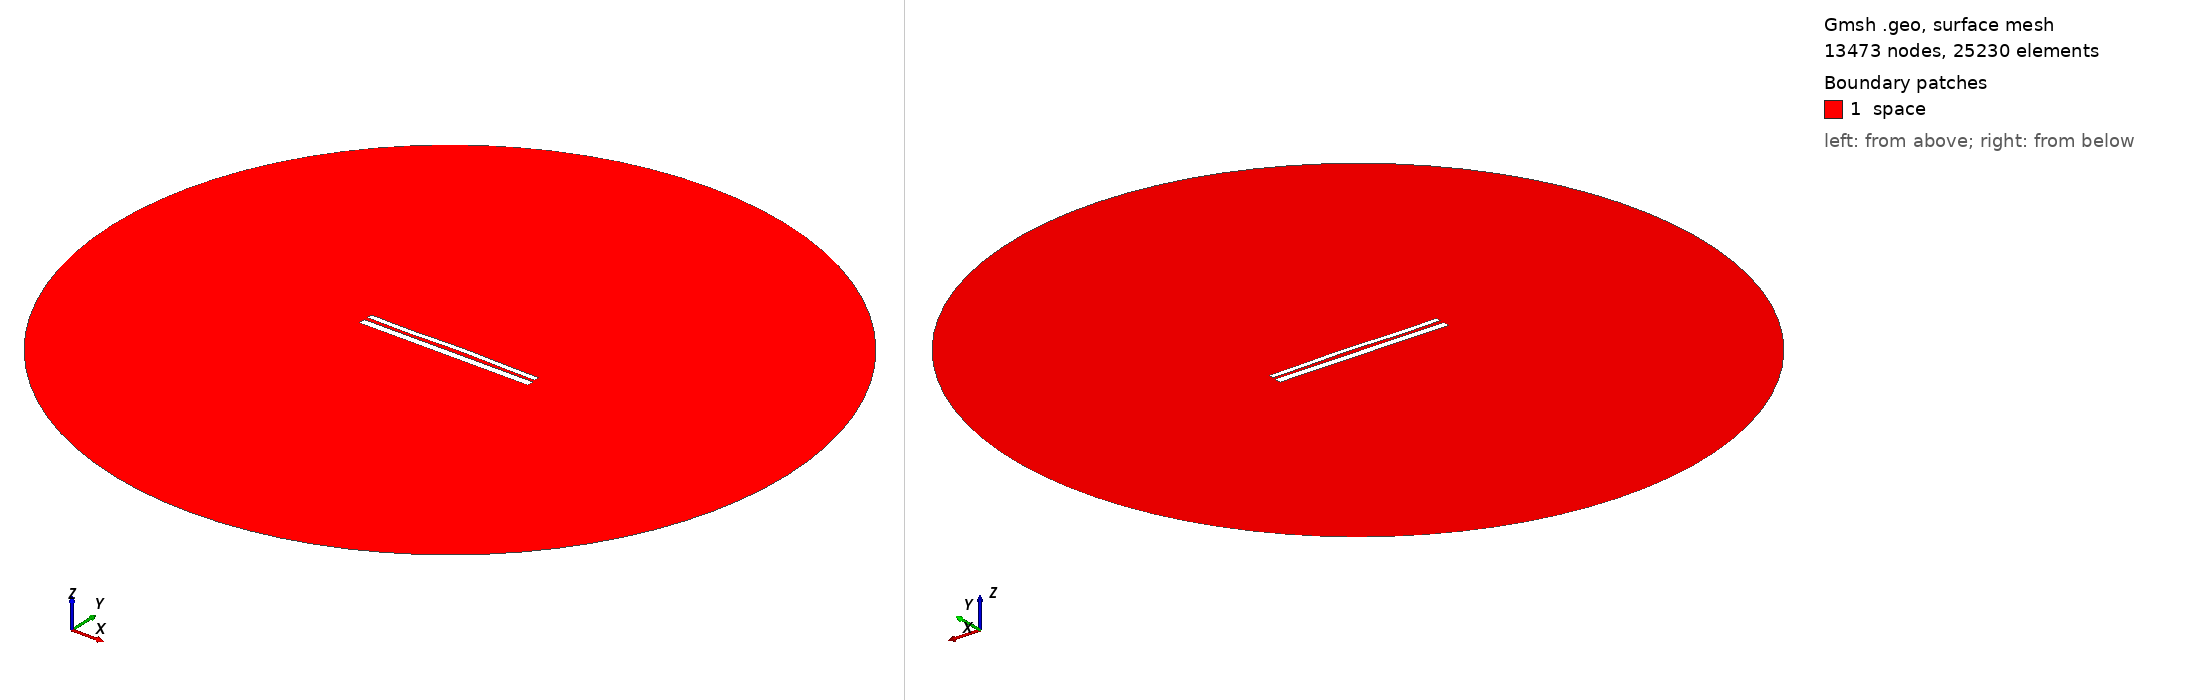

Gmsh geometry script, surface-meshed: 13473 nodes, 25230 surface elements. Boundary patches (legend numbers): 1 space. Left view from above one corner, right view from below the opposite corner. Legend entries are the model's physical surfaces. The drawing asked Gmsh for element sizes between 1% and 20% of the model's largest extent; the script's own settings can give other sizes.

=== 10726.geo (drawn) ===
//---------------------------------------
// Geometry kernel
//---------------------------------------

SetFactory("OpenCASCADE");



//---------------------------------------
// Parameters of the geometry
//---------------------------------------

// Overetch of the upper plate
overetch = 0.375;

// Distance between the plates
distance = 2.0;

// Discretization over the x axis (for the deformation)
nx = 50; 

// Length of the plate
L = 100 - overetch; 

// Number of modes
n = 4; 

// 1st mode coefficient
coeff(1) = -0.15;
beta(1) = 0.596864 * 3.1415926535 / L;

// 2nd mode coefficient
coeff(2) = 0.15;
beta(2) = 1.49418 * 3.1415926535 / L;

// 3rd mode coefficient
coeff(3) = -0.15;
beta(3) = 2.50025 * 3.1415926535 / L;

// 4th mode coefficient
coeff(4) = -0.15;
beta(4) = 3.49999 * 3.1415926535 / L;



//---------------------------------------
// Upper plate (deformed rectangle)
//---------------------------------------

// Coordiantes of the upper plate
xmin = -50;
xmax = 50 - overetch;

// Height of the upper plate
yheight = 4 - 2 * overetch;

// Indexes of the points
UpperID[] = {};
LowerID[] = {};
LeftID[] = {};
RightID[] = {};

// Point index
p = 1;

// Horizontal edges
For i In {1:nx}
    x = xmin + (i-1)*(xmax - xmin)/(nx-1);

    y_bottom = distance / 2 + overetch;
    For j In {1:n}
        C = (Cosh(beta(j)*L) + Cos(beta(j)*L)) / (Sinh(beta(j)*L) + Sin(beta(j)*L));
        y_bottom  = y_bottom + coeff(j) * (Cosh(beta(j)*(x+50)) - Cos(beta(j)*(x+50)) - C * (Sinh(beta(j)*(x+50)) - Sin(beta(j)*(x+50))));
    EndFor

    y_top = y_bottom + yheight;

    Point(p) = {x, y_top, 0, 1.0};
    UpperID[i] = p;
    p = p + 1;

    Point(p) = {x, y_bottom, 0, 1.0};
    LowerID[i] = p;
    p = p + 1;
EndFor

// Create point lists
UpperPts[] = {}; LowerPts[] = {};
For i In {1:nx}
  UpperPts[] += {UpperID[i]};
  LowerPts[] += {LowerID[i]};
EndFor

// Build splines
Spline(1) = {UpperPts[]};
Spline(2) = {LowerPts[]};
Line(3) = {LowerPts[nx-1], UpperPts[nx-1]};
Line(4) = {LowerPts[0], UpperPts[0]};

// Build the plane surface
Curve Loop(1) = {2, 3, -1, -4};
Plane Surface(1) = {1};



//---------------------------------------
// Lower plate (rectangle)
//---------------------------------------

// Vertices
Point(1001) = {-50, -1, 0, 1.0};
Point(1002) = { 50, -1, 0, 1.0};
Point(1003) = { 50,  -5, 0, 1.0};
Point(1004) = {-50,  -5, 0, 1.0};

// Edges
Line(5) = {1001, 1002};
Line(6) = {1002, 1003};
Line(7) = {1003, 1004};
Line(8) = {1004, 1001};

// Plane surface
Line Loop(2) = {5, 6, 7, 8};
Plane Surface(2) = {2}; 



//---------------------------------------
// Outer (fictious) boundary
//---------------------------------------

// Points
Point(1005) = {0, 0, 0};       // Center
Point(1006) = {200, 0, 0};     // Start point
Point(1007) = {0, 200, 0};     // 90 degrees
Point(1008) = {-200, 0, 0};    // 180 degrees
Point(1009) = {0, -200, 0};    // 270 degrees

// Circle arcs (each needs start, center, end)
Circle(9) = {1006, 1005, 1007};
Circle(10) = {1007, 1005, 1008};
Circle(11) = {1008, 1005, 1009};
Circle(12) = {1009, 1005, 1006};

// Plane surface for the entire domain
Curve Loop(3) = {9, 10, 11, 12};
Surface(3) = {3};

// Subtract the plates from the whole domain to obtain the actual domain where we want to solve the equations
BooleanDifference{ Surface{3}; Delete; }{ Surface{1}; Surface{2}; Delete; }




//---------------------------------------
// Transfinite Lines/Curves
//---------------------------------------

// Set the number of points on the boundaries
r = 7;

// Plates
Transfinite Curve {1, 2} = 50*r Using Progression 1;
Transfinite Curve {3, 4} = 2*r Using Progression 1;
Transfinite Line {5, 7} = 50*r Using Progression 1;
Transfinite Line {6, 8} = 2*r Using Progression 1;

// Outer boundary
Transfinite Line {9, 10, 11, 12} = 20 Using Progression 1;



//---------------------------------------
// Physical groups
//---------------------------------------                

// Physical curves (boundaries)
Physical Line("force_segment", 10) = {2};
Physical Line("upper_plate", 11) = {1, 3, 4};
Physical Line("lower_plate", 12) = {5, 6, 7, 8};
Physical Line("boundary", 20) = {9, 10, 11, 12};

// Physical Surfaces
Physical Surface("space", 30) = {3};



//---------------------------------------
// 6. Generate the Mesh
//---------------------------------------

// 2D mesh generation
Mesh 2;
